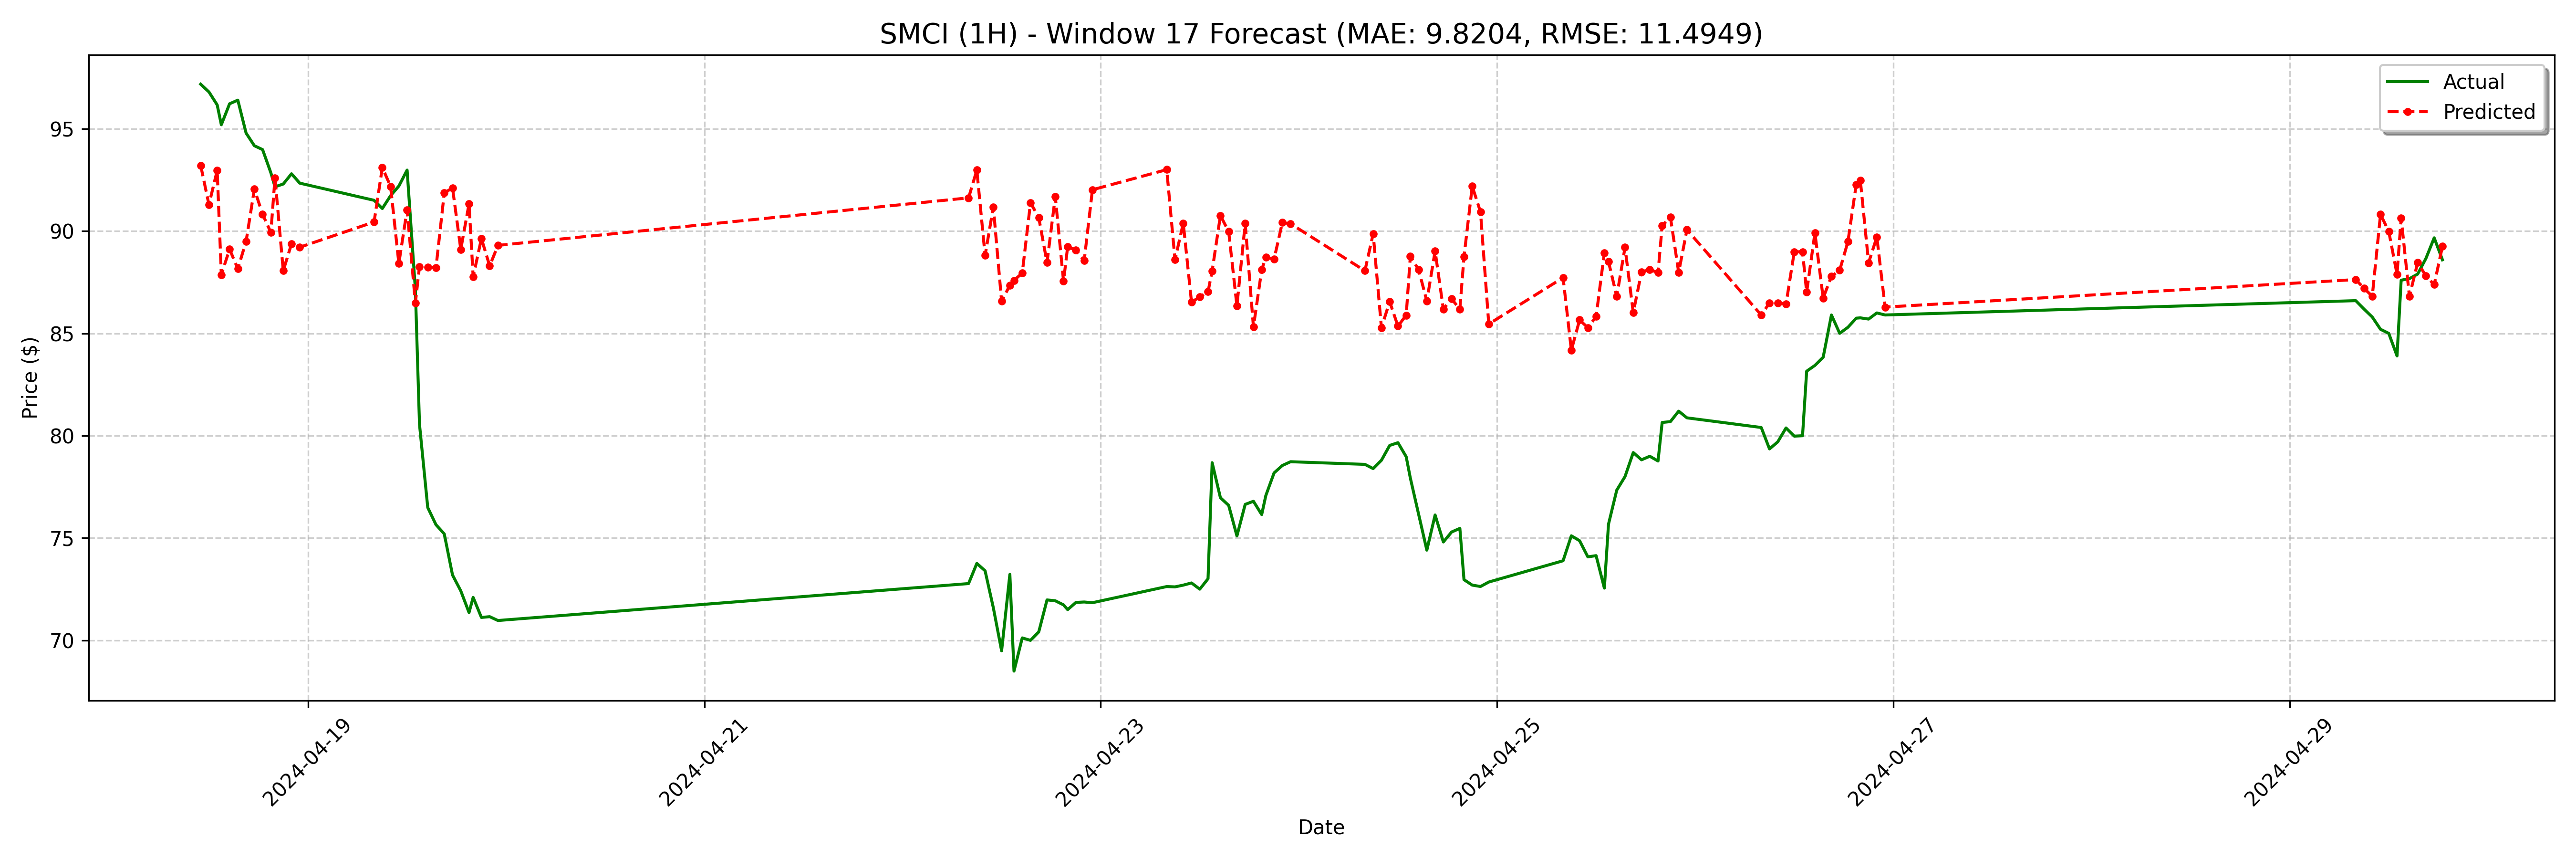

Values plotted in this chart, from the file beside it:
date, actual, forecast
2024-04-18 11:00:00, 97.18, 93.21
2024-04-18 12:00:00, 96.8, 91.29
2024-04-18 13:00:00, 96.17, 92.96
2024-04-18 13:30:00, 95.2, 87.87
2024-04-18 14:30:00, 96.22, 89.11
2024-04-18 15:30:00, 96.4, 88.16
2024-04-18 16:30:00, 94.79, 89.5
2024-04-18 17:30:00, 94.17, 92.05
2024-04-18 18:30:00, 93.98, 90.82
2024-04-18 19:30:00, 92.85, 89.93
2024-04-18 20:00:00, 92.16, 92.6
2024-04-18 21:00:00, 92.3, 88.07
2024-04-18 22:00:00, 92.8, 89.37
2024-04-18 23:00:00, 92.34, 89.21
2024-04-19 08:00:00, 91.5, 90.44
2024-04-19 09:00:00, 91.1, 93.11
2024-04-19 10:00:00, 91.73, 92.18
2024-04-19 11:00:00, 92.2, 88.42
2024-04-19 12:00:00, 92.98, 91.04
2024-04-19 13:00:00, 87.15, 86.49
2024-04-19 13:30:00, 80.56, 88.26
2024-04-19 14:30:00, 76.49, 88.24
2024-04-19 15:30:00, 75.65, 88.22
2024-04-19 16:30:00, 75.2, 91.86
2024-04-19 17:30:00, 73.19, 92.11
2024-04-19 18:30:00, 72.42, 89.11
2024-04-19 19:30:00, 71.36, 91.34
2024-04-19 20:00:00, 72.1, 87.77
2024-04-19 21:00:00, 71.12, 89.64
2024-04-19 22:00:00, 71.16, 88.3
2024-04-19 23:00:00, 70.97, 89.3
2024-04-22 08:00:00, 72.78, 91.62
2024-04-22 09:00:00, 73.76, 92.98
2024-04-22 10:00:00, 73.4, 88.81
2024-04-22 11:00:00, 71.59, 91.18
2024-04-22 12:00:00, 69.49, 86.57
2024-04-22 13:00:00, 73.22, 87.36
2024-04-22 13:30:00, 68.5, 87.59
2024-04-22 14:30:00, 70.12, 87.95
2024-04-22 15:30:00, 70.0, 91.39
2024-04-22 16:30:00, 70.41, 90.66
2024-04-22 17:30:00, 71.98, 88.46
2024-04-22 18:30:00, 71.93, 91.68
2024-04-22 19:30:00, 71.73, 87.55
2024-04-22 20:00:00, 71.5, 89.24
2024-04-22 21:00:00, 71.85, 89.06
2024-04-22 22:00:00, 71.88, 88.55
2024-04-22 23:00:00, 71.84, 92.02
2024-04-23 08:00:00, 72.63, 93
2024-04-23 09:00:00, 72.61, 88.6
2024-04-23 10:00:00, 72.7, 90.38
2024-04-23 11:00:00, 72.81, 86.53
2024-04-23 12:00:00, 72.5, 86.78
2024-04-23 13:00:00, 73.01, 87.03
2024-04-23 13:30:00, 78.68, 88.05
2024-04-23 14:30:00, 76.97, 90.76
2024-04-23 15:30:00, 76.6, 89.97
2024-04-23 16:30:00, 75.1, 86.34
2024-04-23 17:30:00, 76.64, 90.37
2024-04-23 18:30:00, 76.8, 85.32
... 68 more rows
